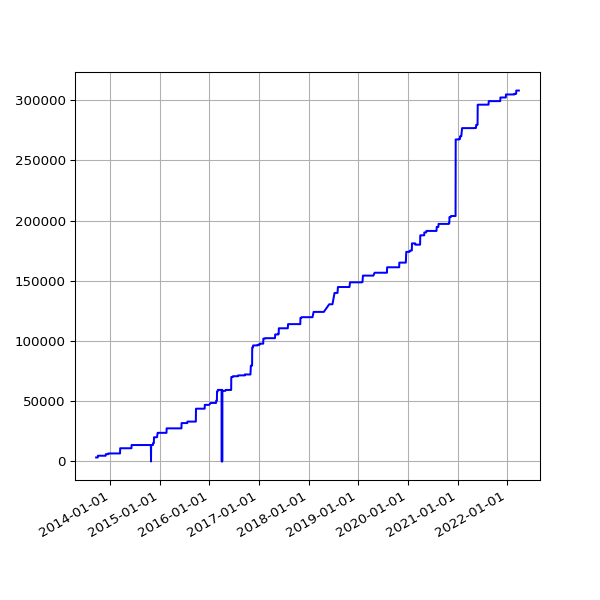

Source data for this figure (header and first rows):
date, value
2013-09-19 02:16:07 +0100, 3304
2013-09-20 02:42:51 +0100, 3304
2013-09-21 02:35:34 +0100, 3304
2013-09-22 02:42:30 +0100, 3304
2013-09-23 14:45:25 +0100, 3304
2013-09-24 02:24:38 +0100, 3304
2013-09-25 02:24:18 +0100, 3304
2013-09-25 11:14:19 +0100, 3304
2013-09-25 15:24:36 +0100, 3304
2013-09-26 02:28:48 +0100, 3304
2013-09-27 03:04:57 +0100, 3304
2013-09-28 02:34:11 +0100, 3304
2013-09-29 02:37:28 +0100, 3304
2013-09-30 02:41:33 +0100, 3304
2013-10-01 02:48:10 +0100, 3304
2013-10-02 02:40:18 +0100, 4746
2013-10-03 02:50:49 +0100, 4746
2013-10-04 02:42:18 +0100, 4746
2013-10-05 02:35:24 +0100, 4746
2013-10-06 02:35:14 +0100, 4746
2013-10-07 02:36:02 +0100, 4746
2013-10-08 02:48:25 +0100, 4746
2013-10-09 02:44:15 +0100, 4746
2013-10-10 02:42:47 +0100, 4746
2013-10-11 02:43:24 +0100, 4746
2013-10-12 02:36:46 +0100, 4746
2013-10-13 02:34:49 +0100, 4746
2013-10-16 02:38:31 +0100, 4746
2013-10-17 02:38:11 +0100, 4746
2013-10-18 03:54:04 +0100, 4746
2013-10-19 04:22:37 +0100, 4746
2013-10-20 03:47:14 +0100, 4746
2013-10-21 03:33:15 +0100, 4746
2013-10-22 03:54:27 +0100, 4746
2013-10-23 04:08:12 +0100, 4746
2013-10-24 03:23:20 +0100, 4746
2013-10-25 03:49:11 +0100, 4746
2013-10-26 02:58:11 +0100, 4746
2013-10-27 04:56:02 +0000, 4746
2013-10-28 03:29:04 +0000, 4746
2013-10-29 03:34:38 +0000, 4746
2013-10-30 03:44:23 +0000, 4746
2013-10-31 04:16:06 +0000, 4746
2013-11-01 19:13:36 +0000, 4746
2013-11-04 10:02:58 +0000, 4746
2013-11-05 03:51:50 +0000, 4746
2013-11-06 03:39:36 +0000, 4746
2013-11-07 03:44:18 +0000, 4746
2013-11-08 03:49:56 +0000, 4746
2013-11-09 04:02:57 +0000, 4746
2013-11-10 03:28:18 +0000, 4746
2013-11-11 03:43:31 +0000, 4746
2013-11-12 04:09:49 +0000, 4746
2013-11-13 04:17:11 +0000, 4746
2013-11-14 03:34:20 +0000, 4746
2013-11-15 03:40:17 +0000, 4746
2013-11-16 03:32:06 +0000, 4746
2013-11-17 03:26:32 +0000, 4746
2013-11-18 03:40:30 +0000, 4746
2013-11-19 03:32:58 +0000, 4746
... 2,456 more rows
